10-way image classification set "Dataset" from GitHub (Fish-Snap/fishsnap-ml); label vocabulary: ikan bawal hitam, cipa-cipa fish, ikan kembung, kenyar fish, ikan kuwe, salem fish, ikan sebelah, ikan selar bulat, ikan tenggiri papan, tuna fish.

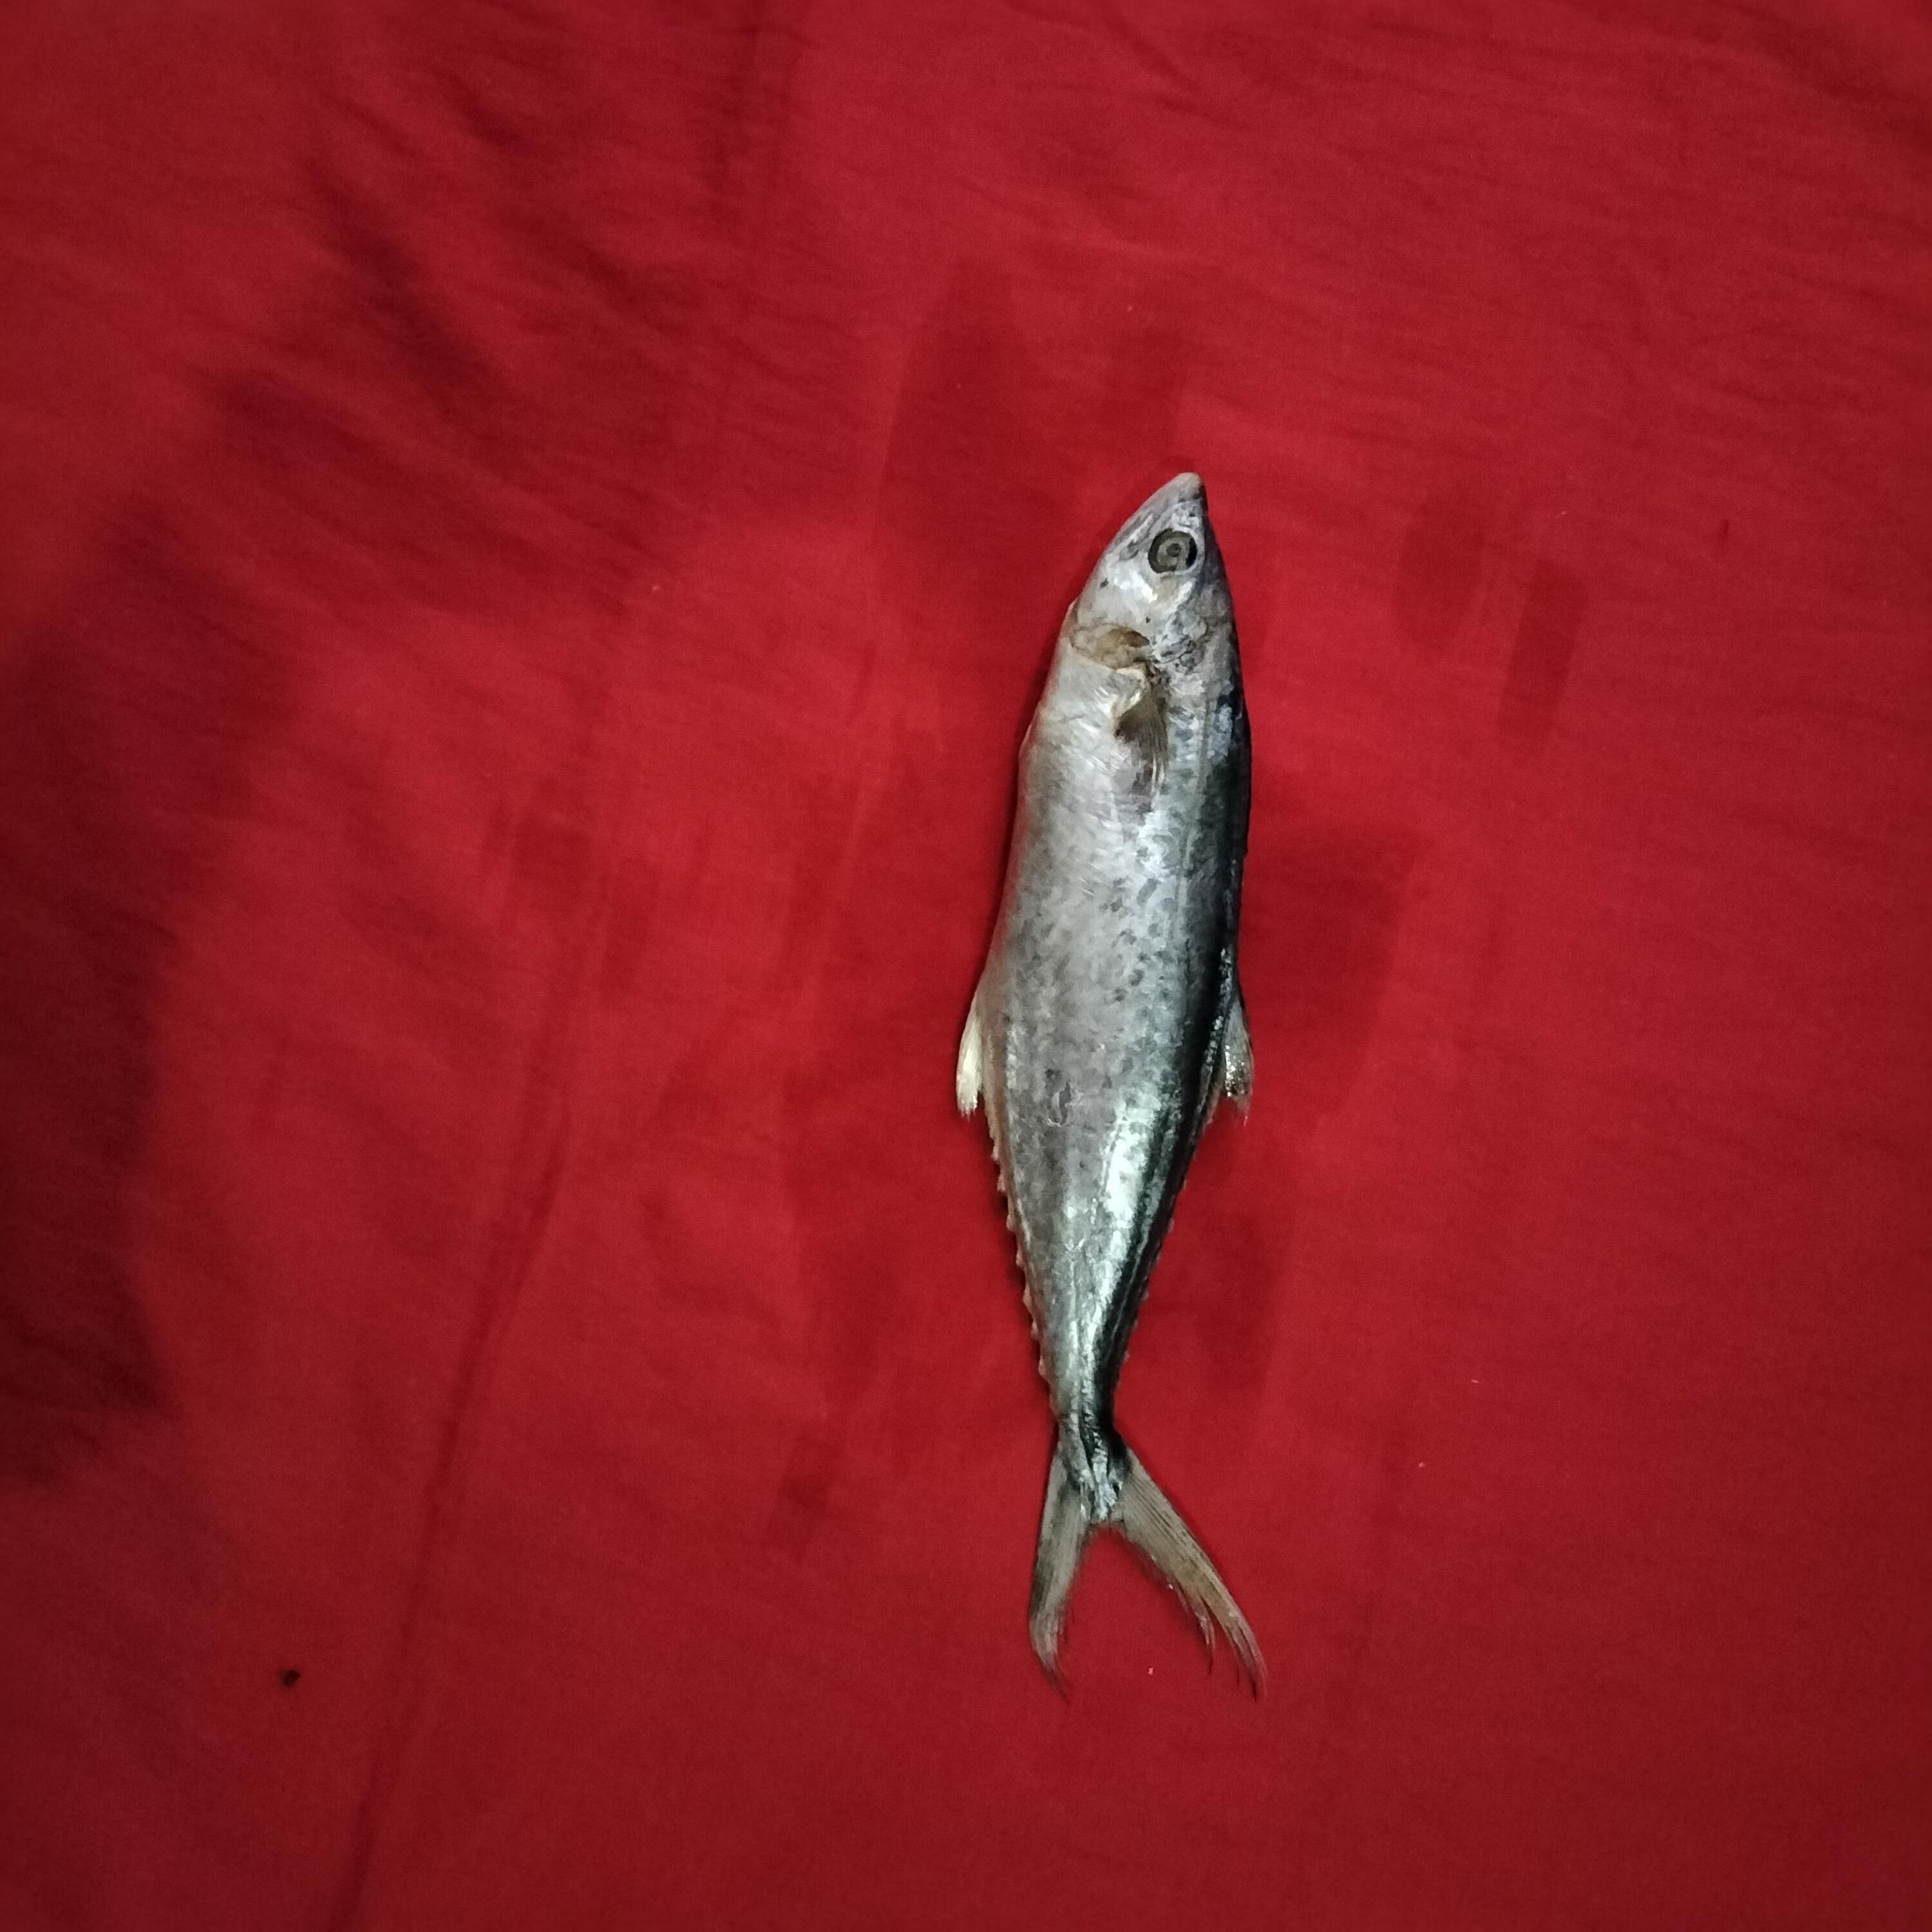
Label: ikan tenggiri papan

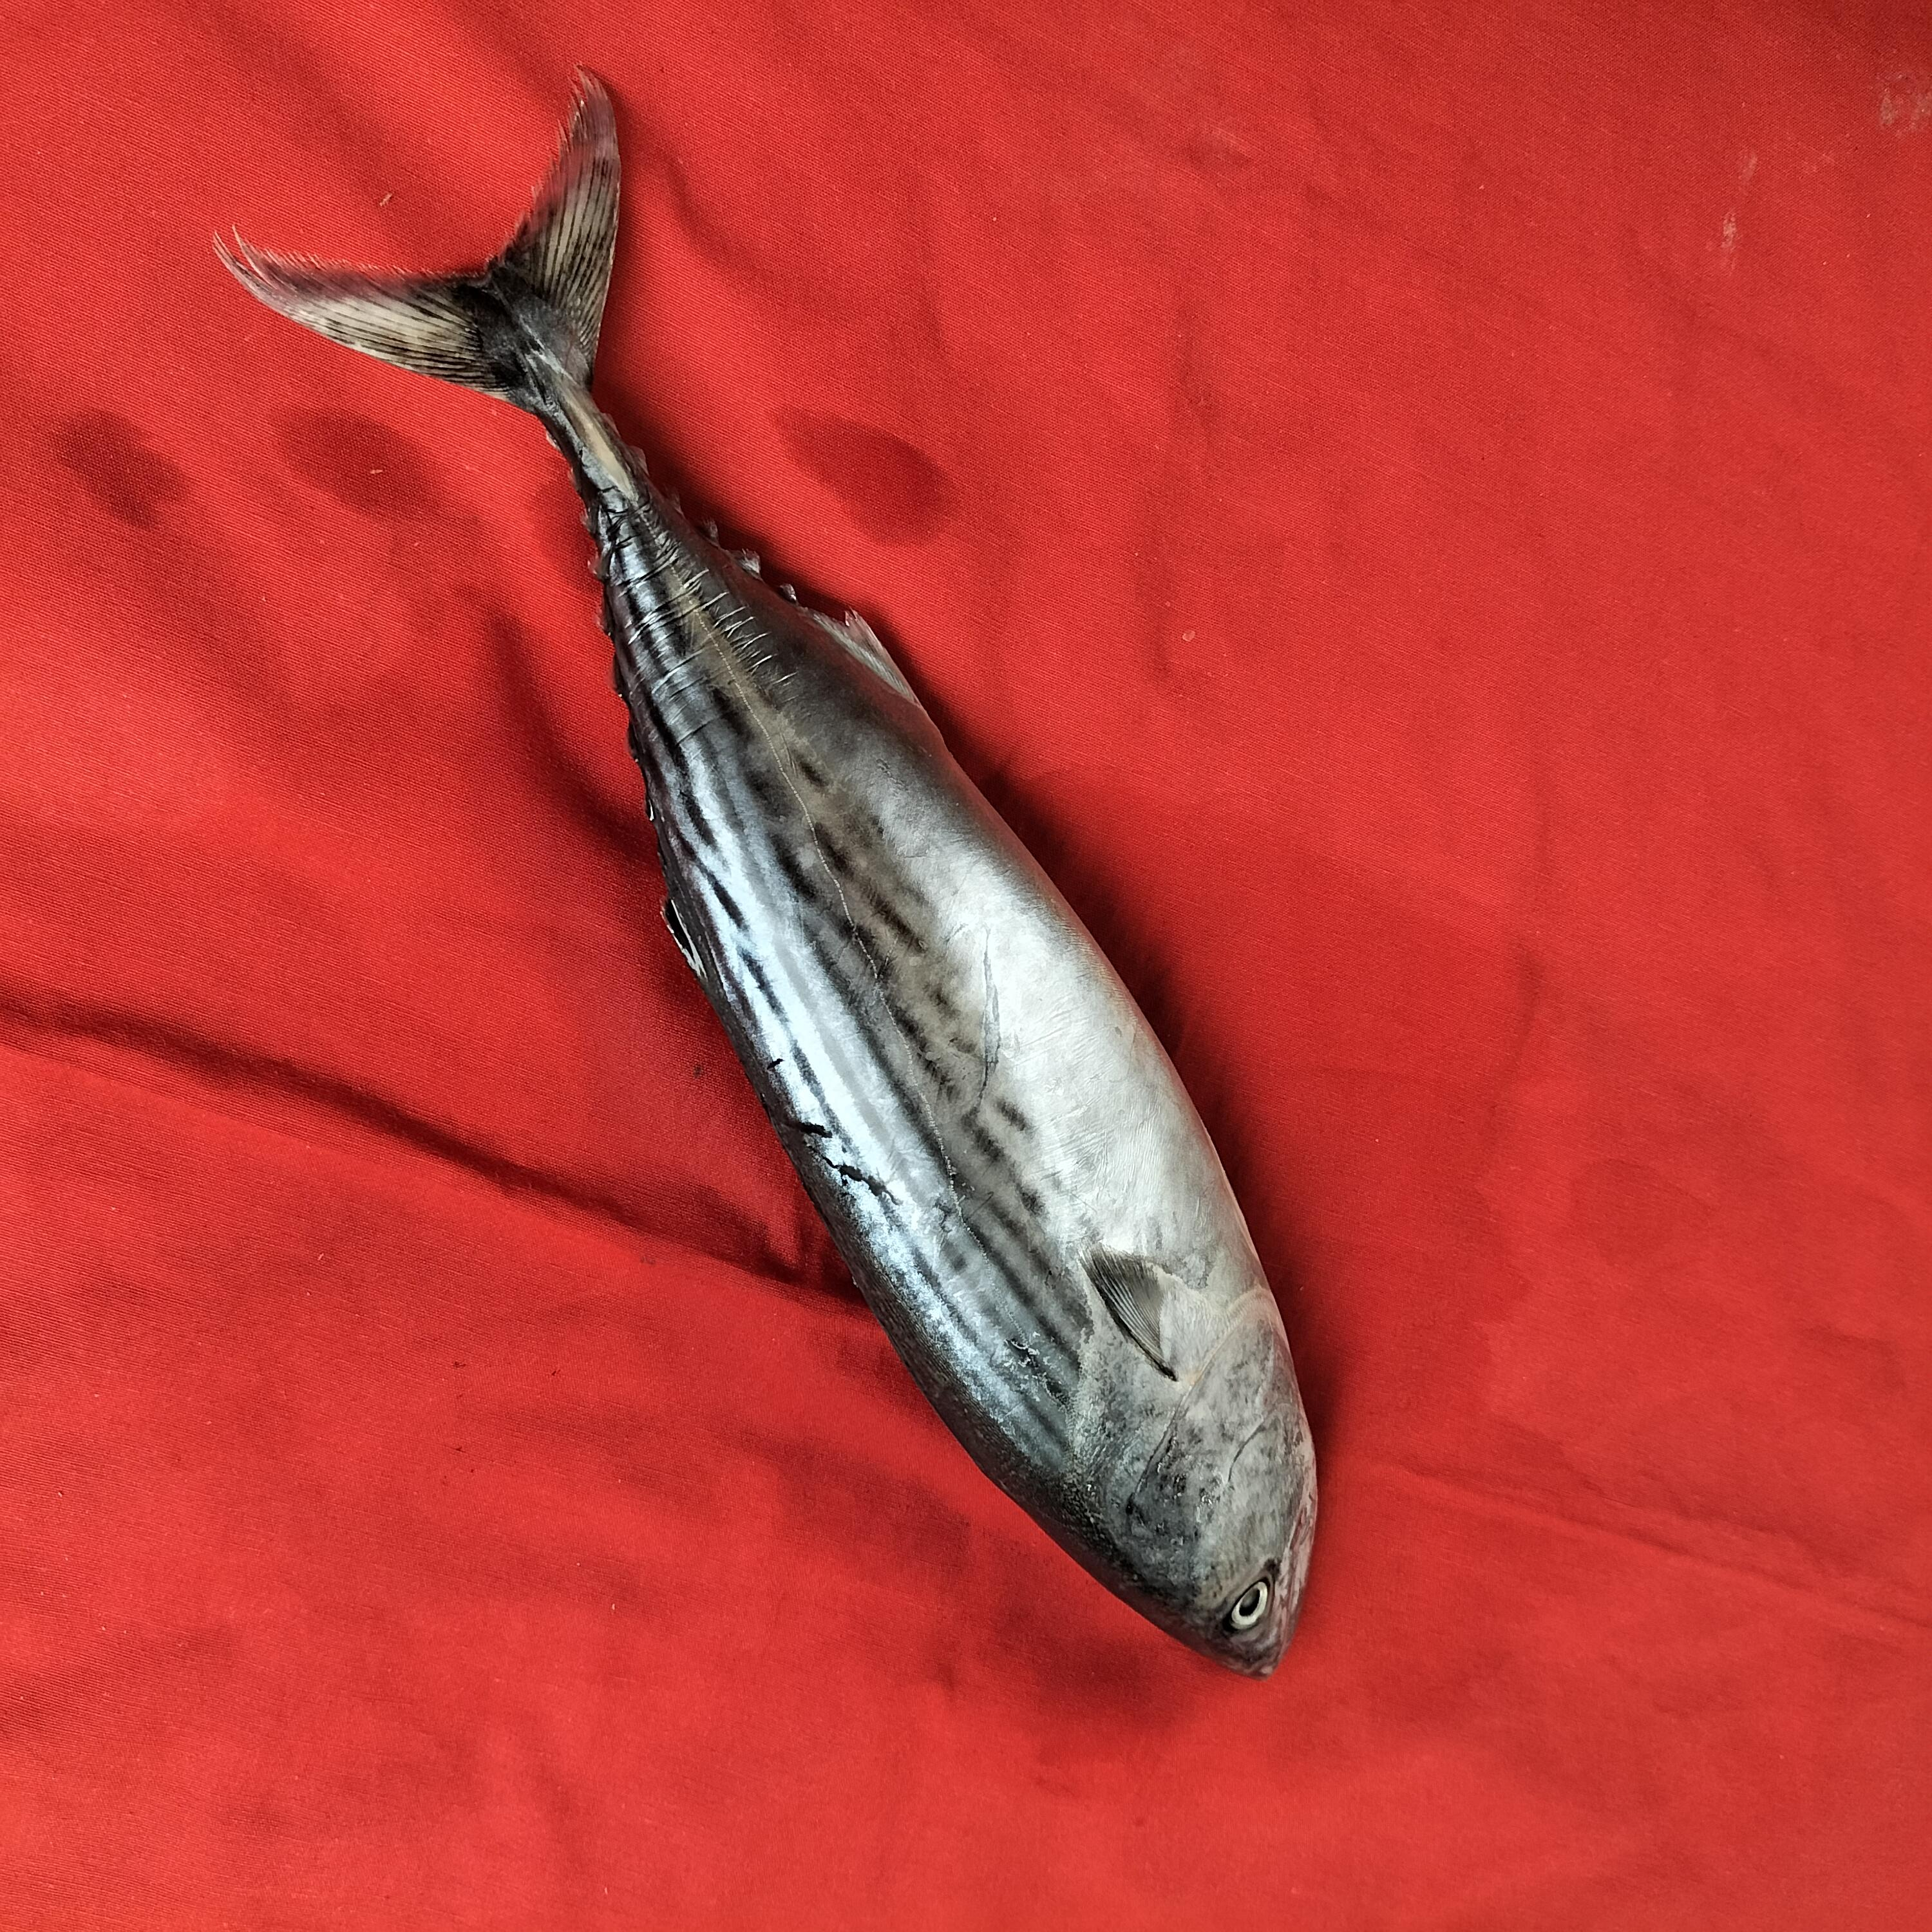
Label: kenyar fish

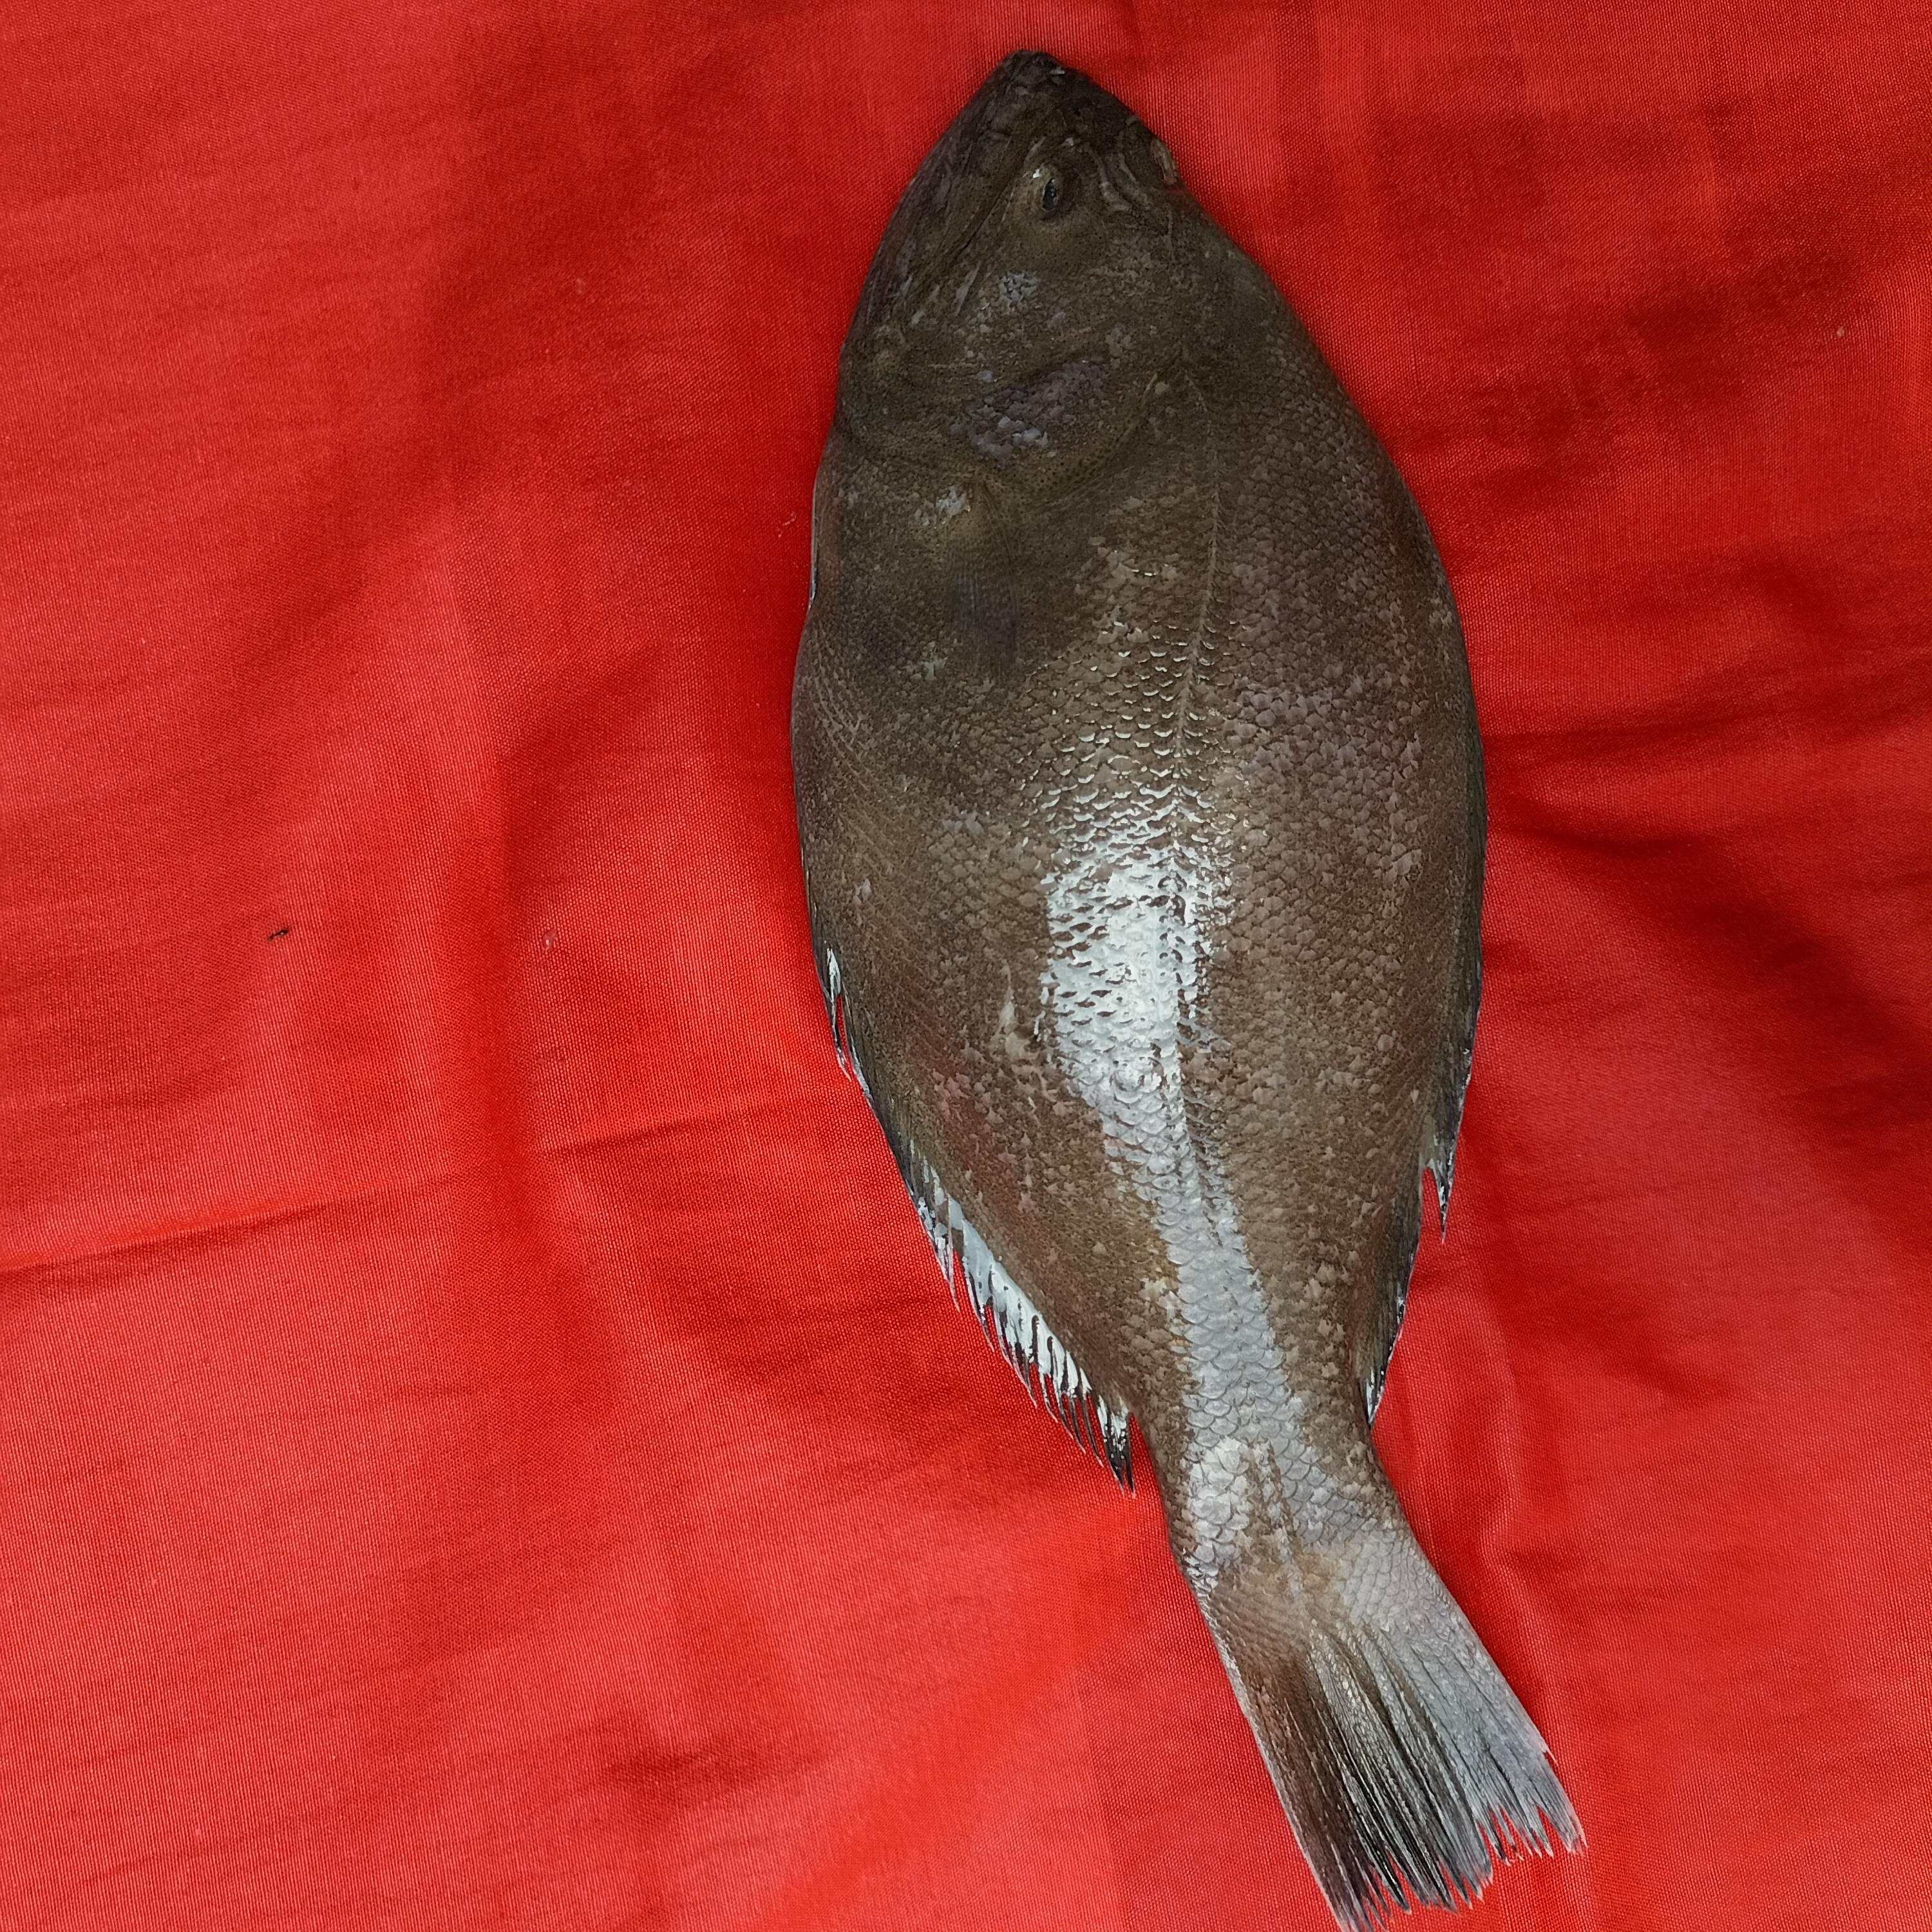
Label: ikan sebelah

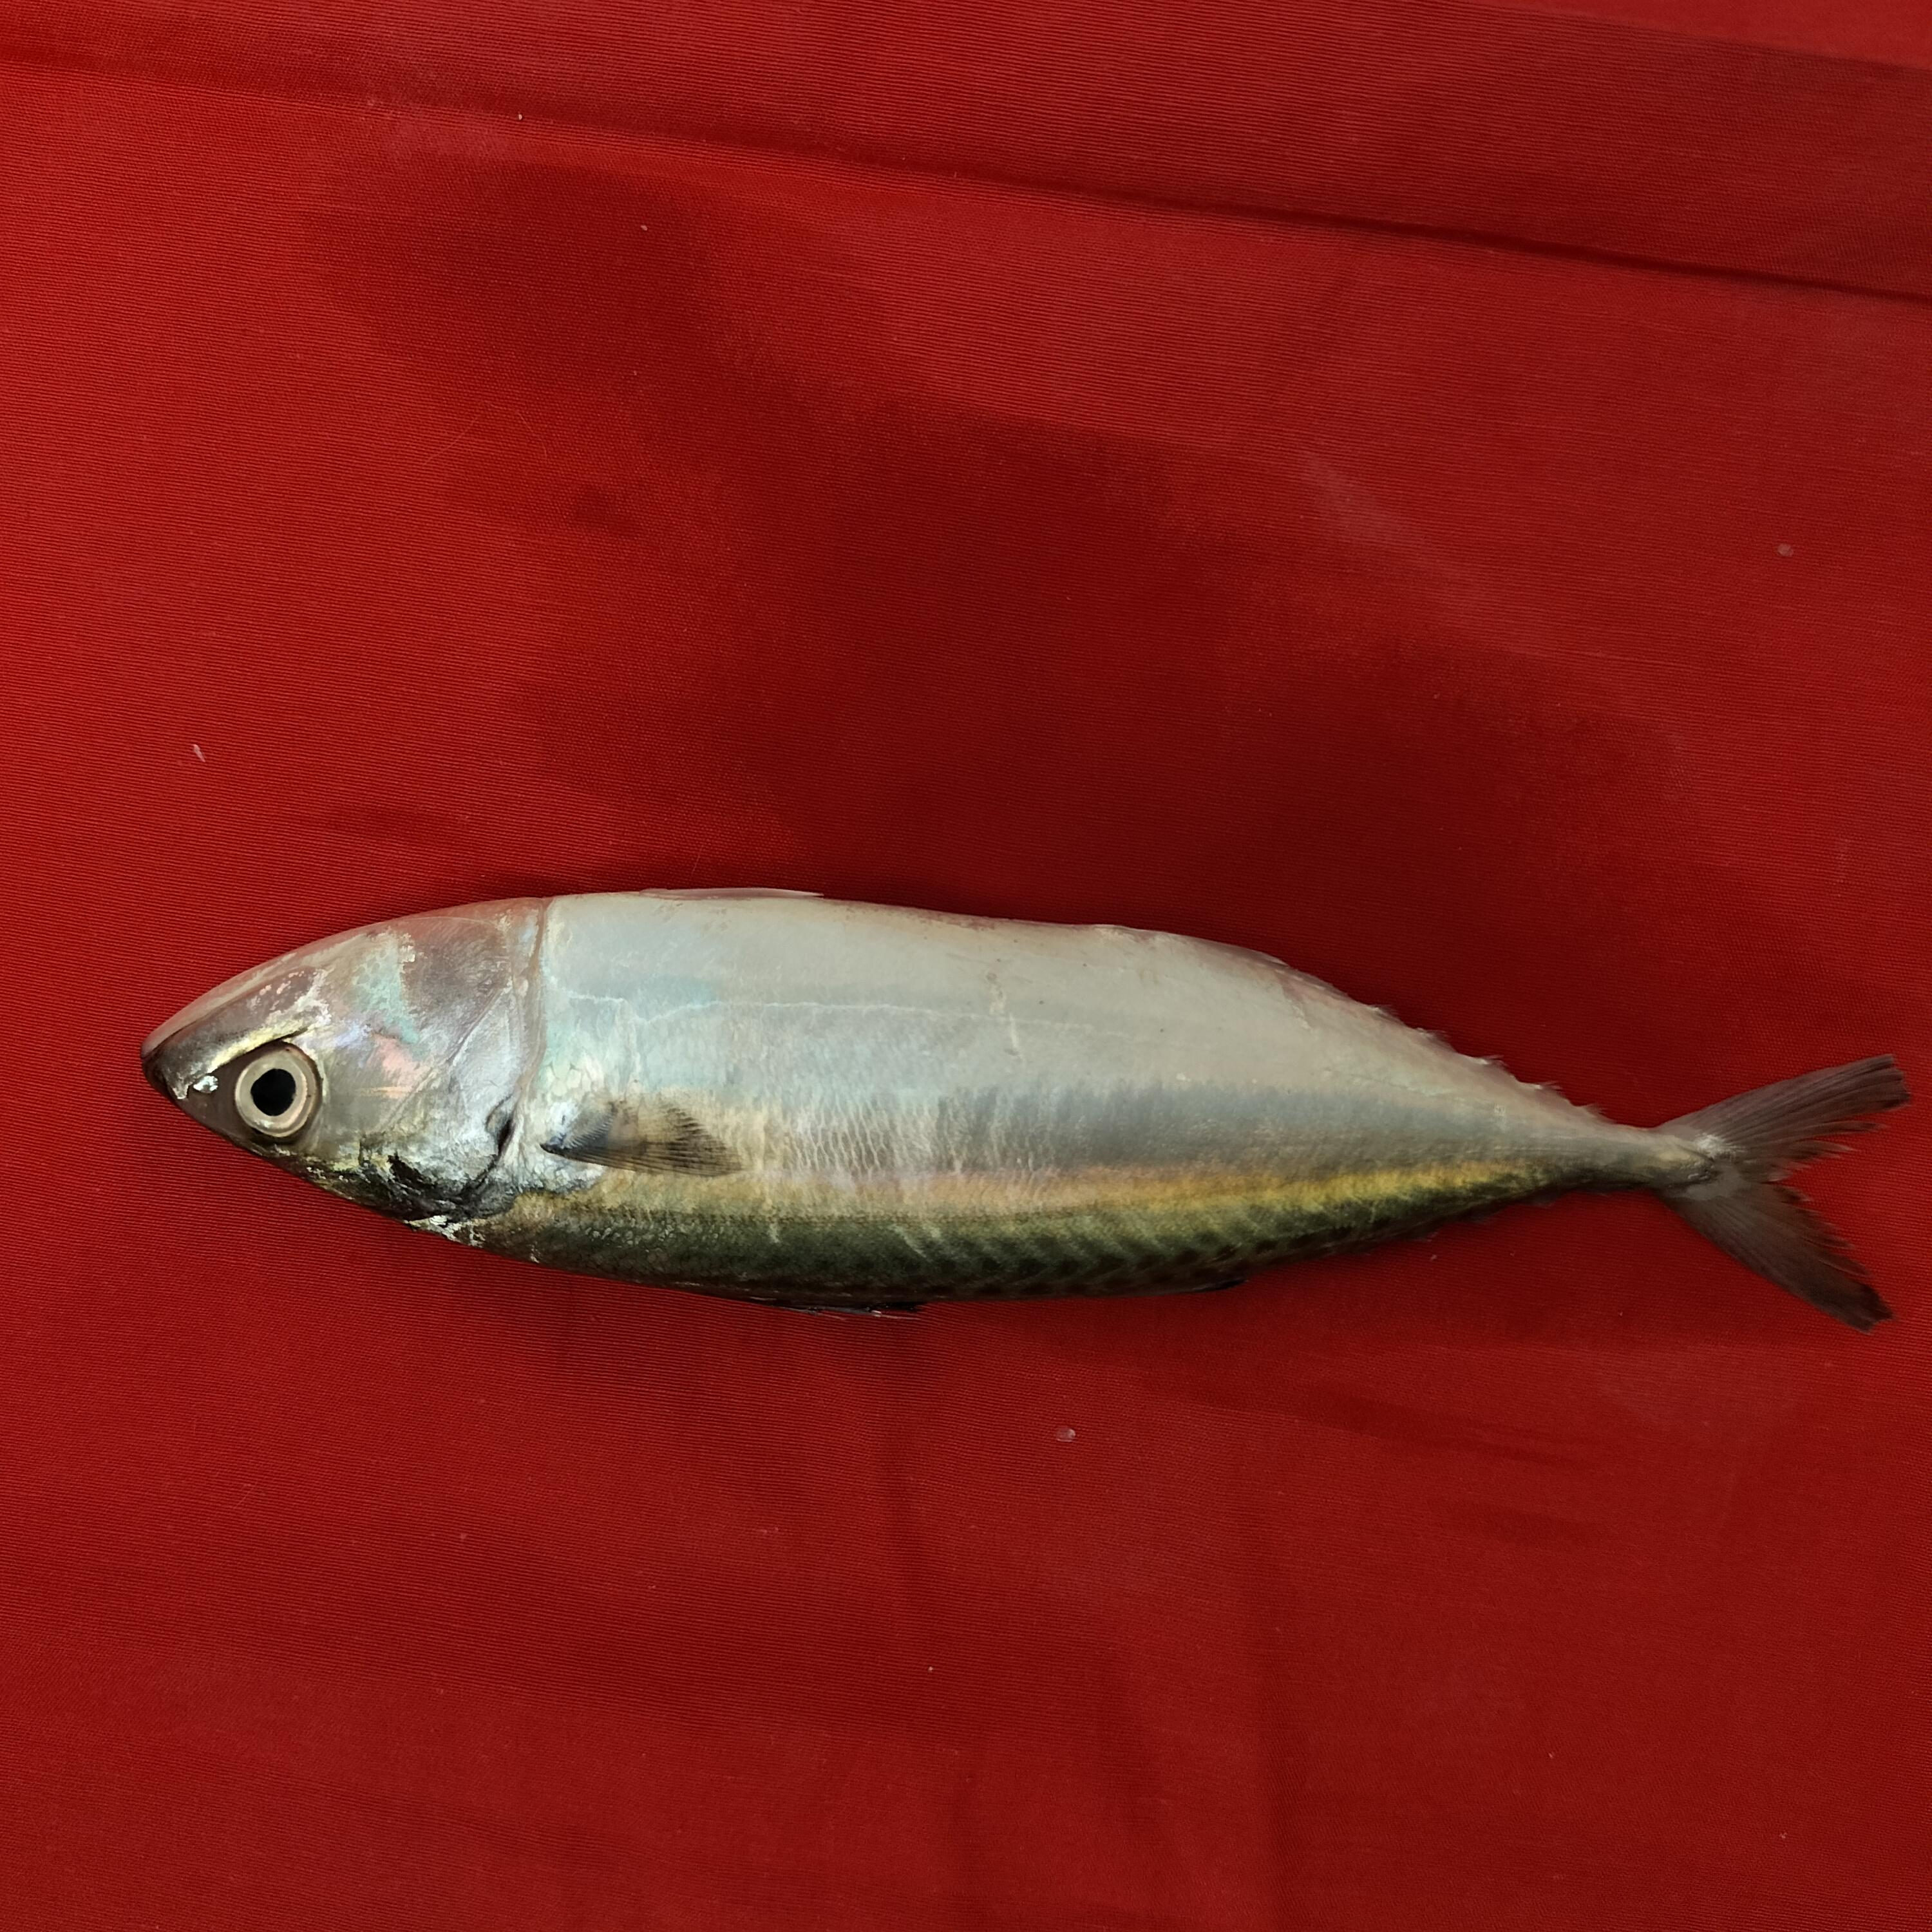
Label: ikan kembung

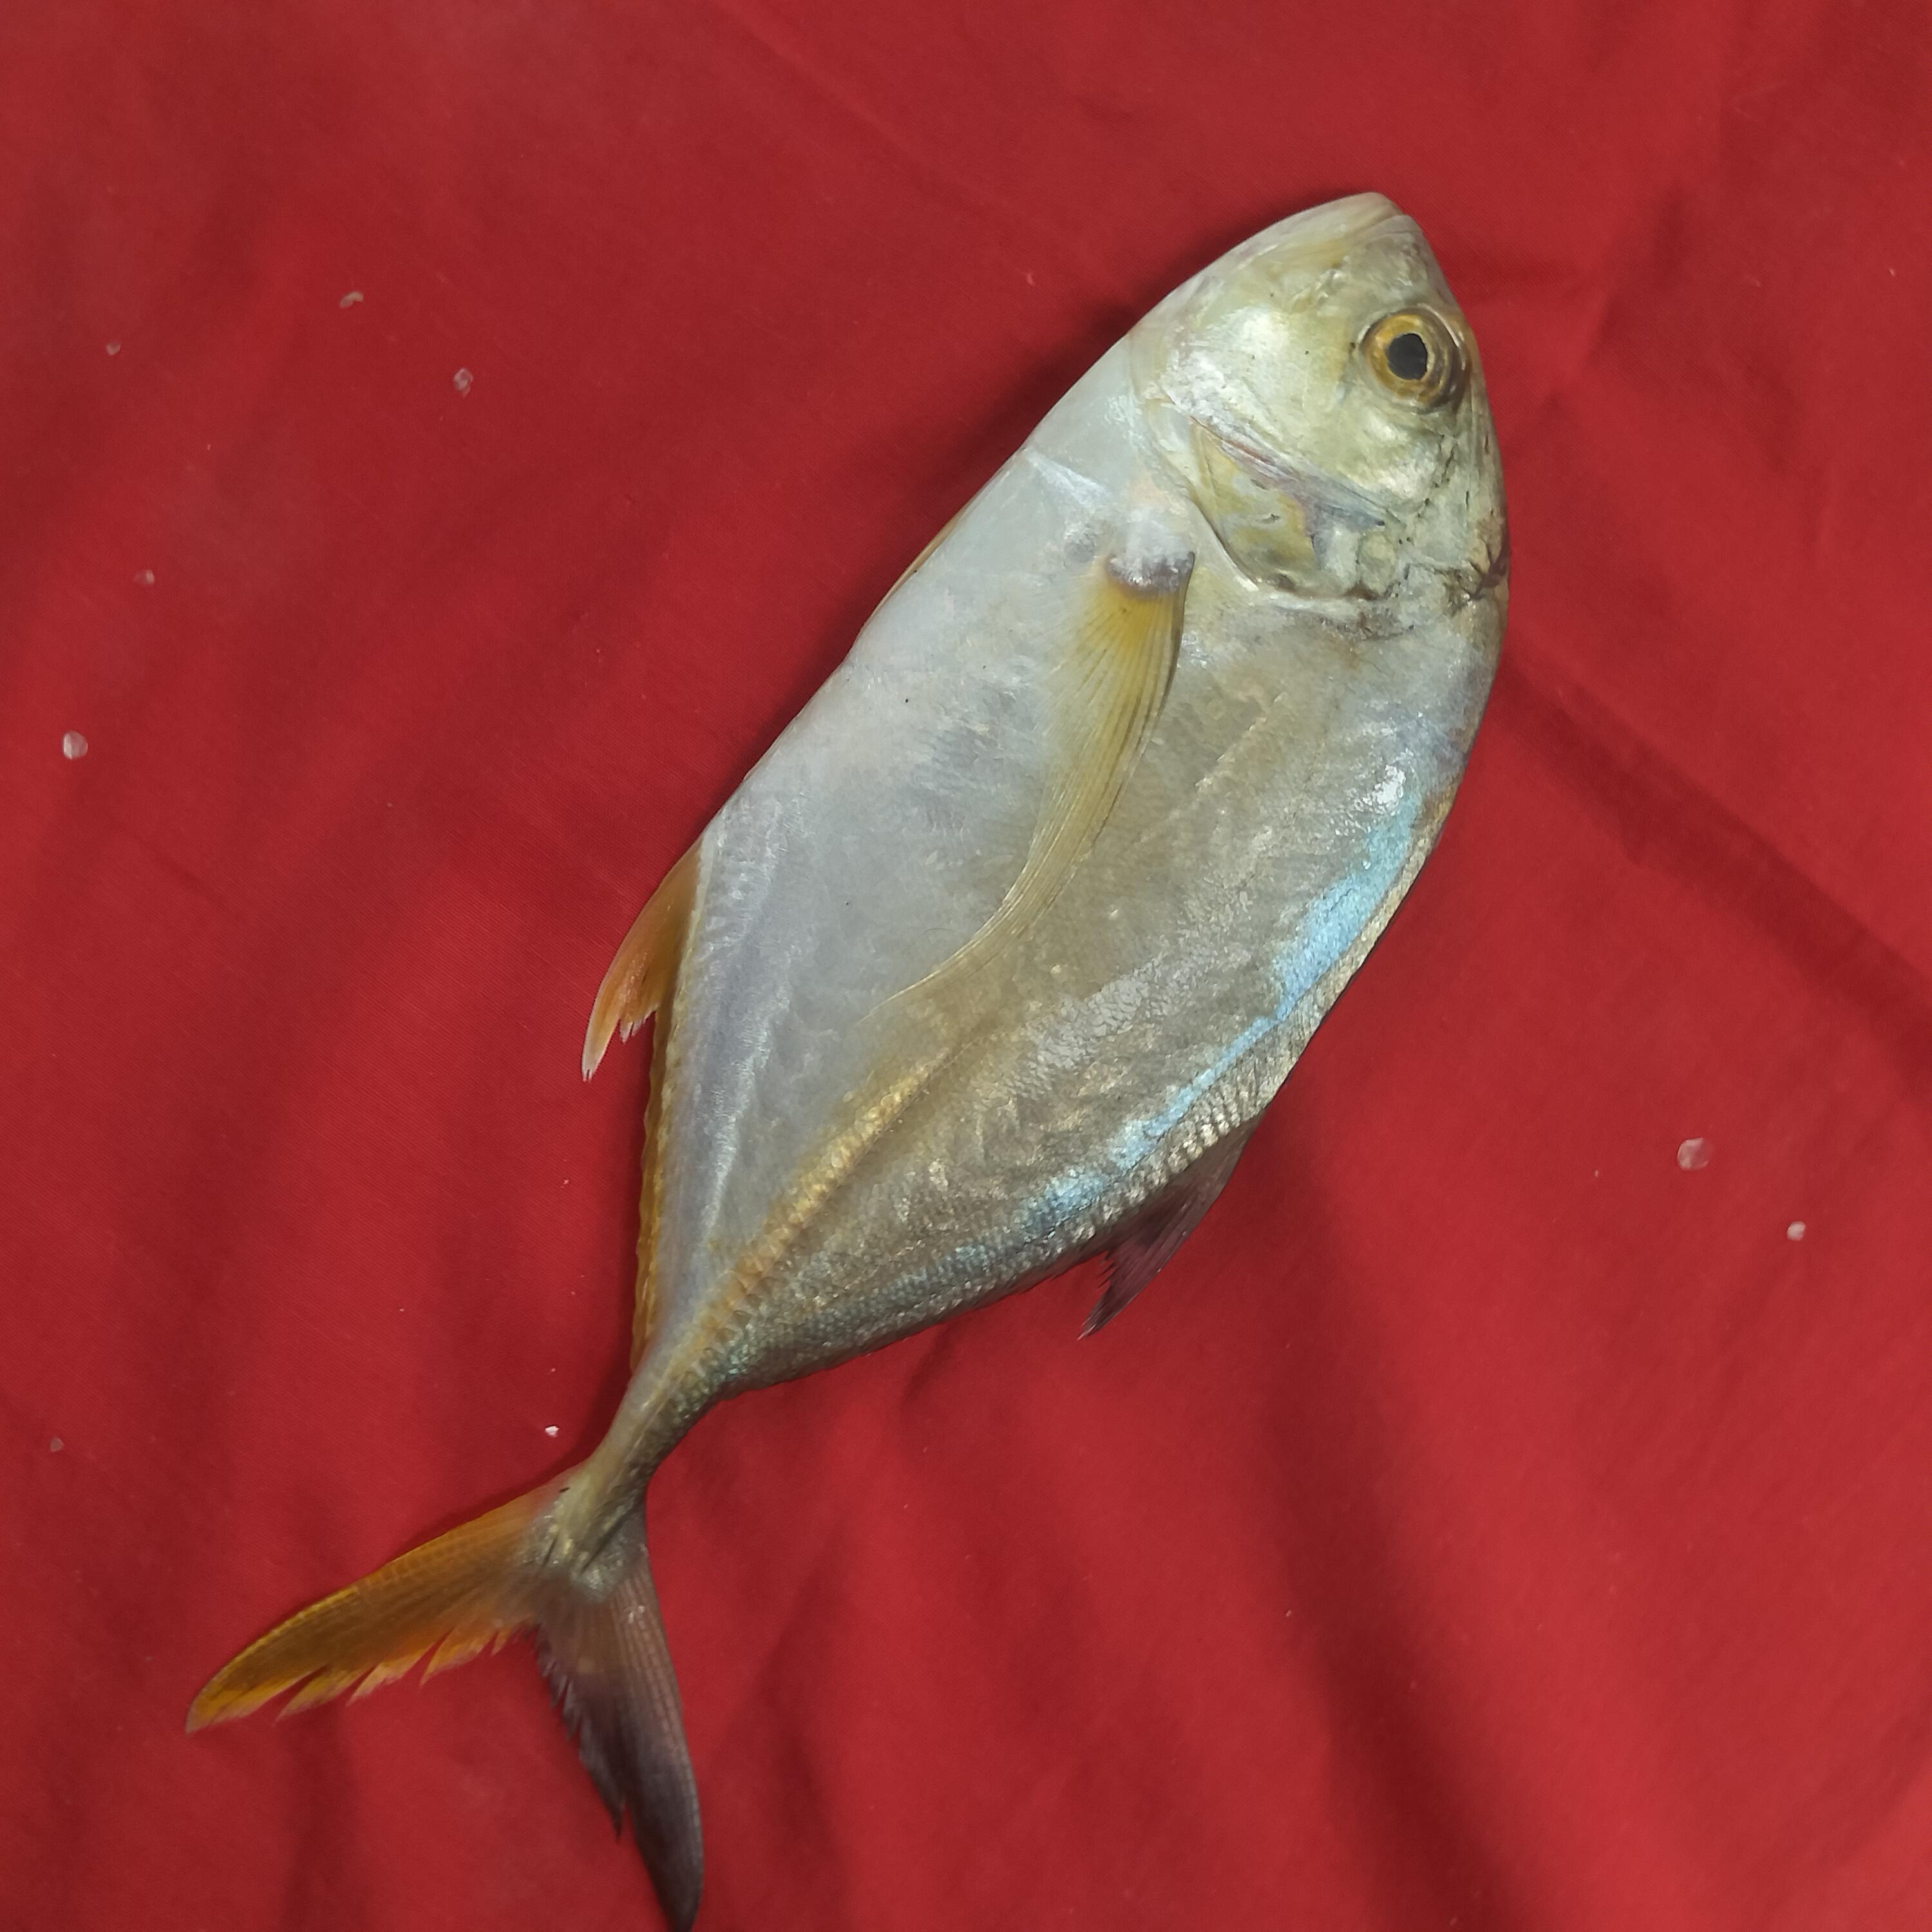
Label: ikan kuwe

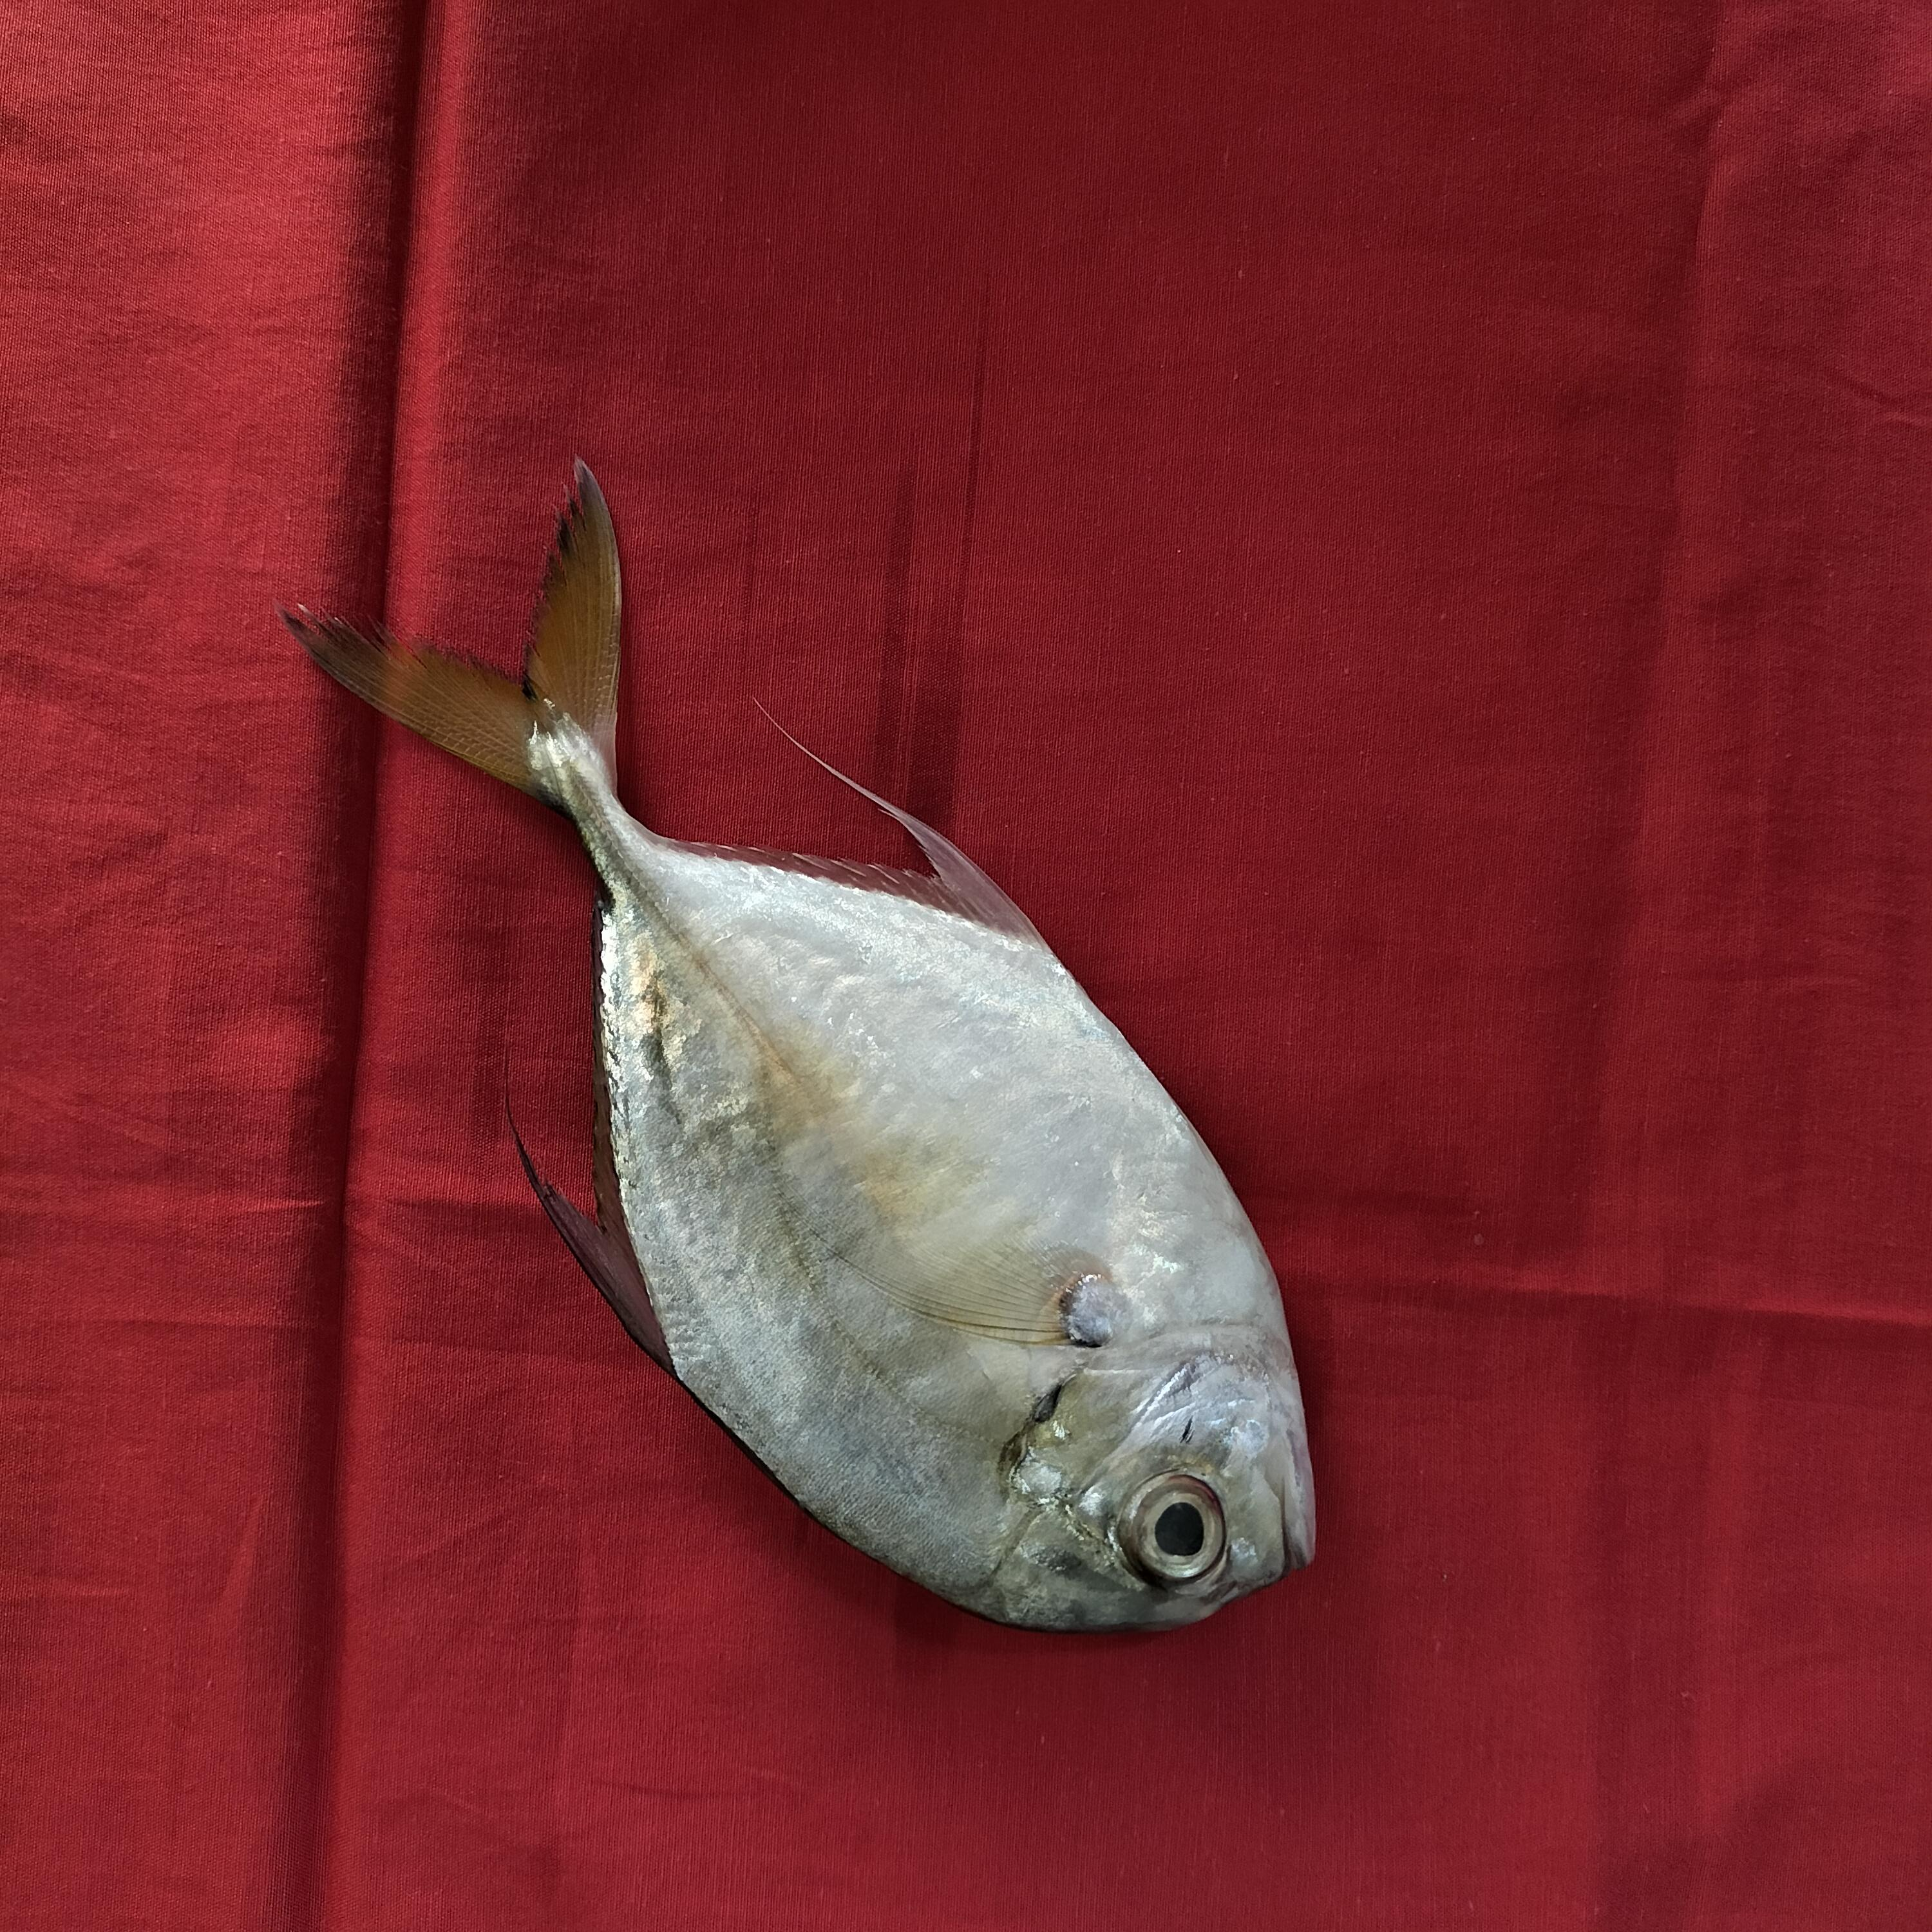
Label: cipa-cipa fish
